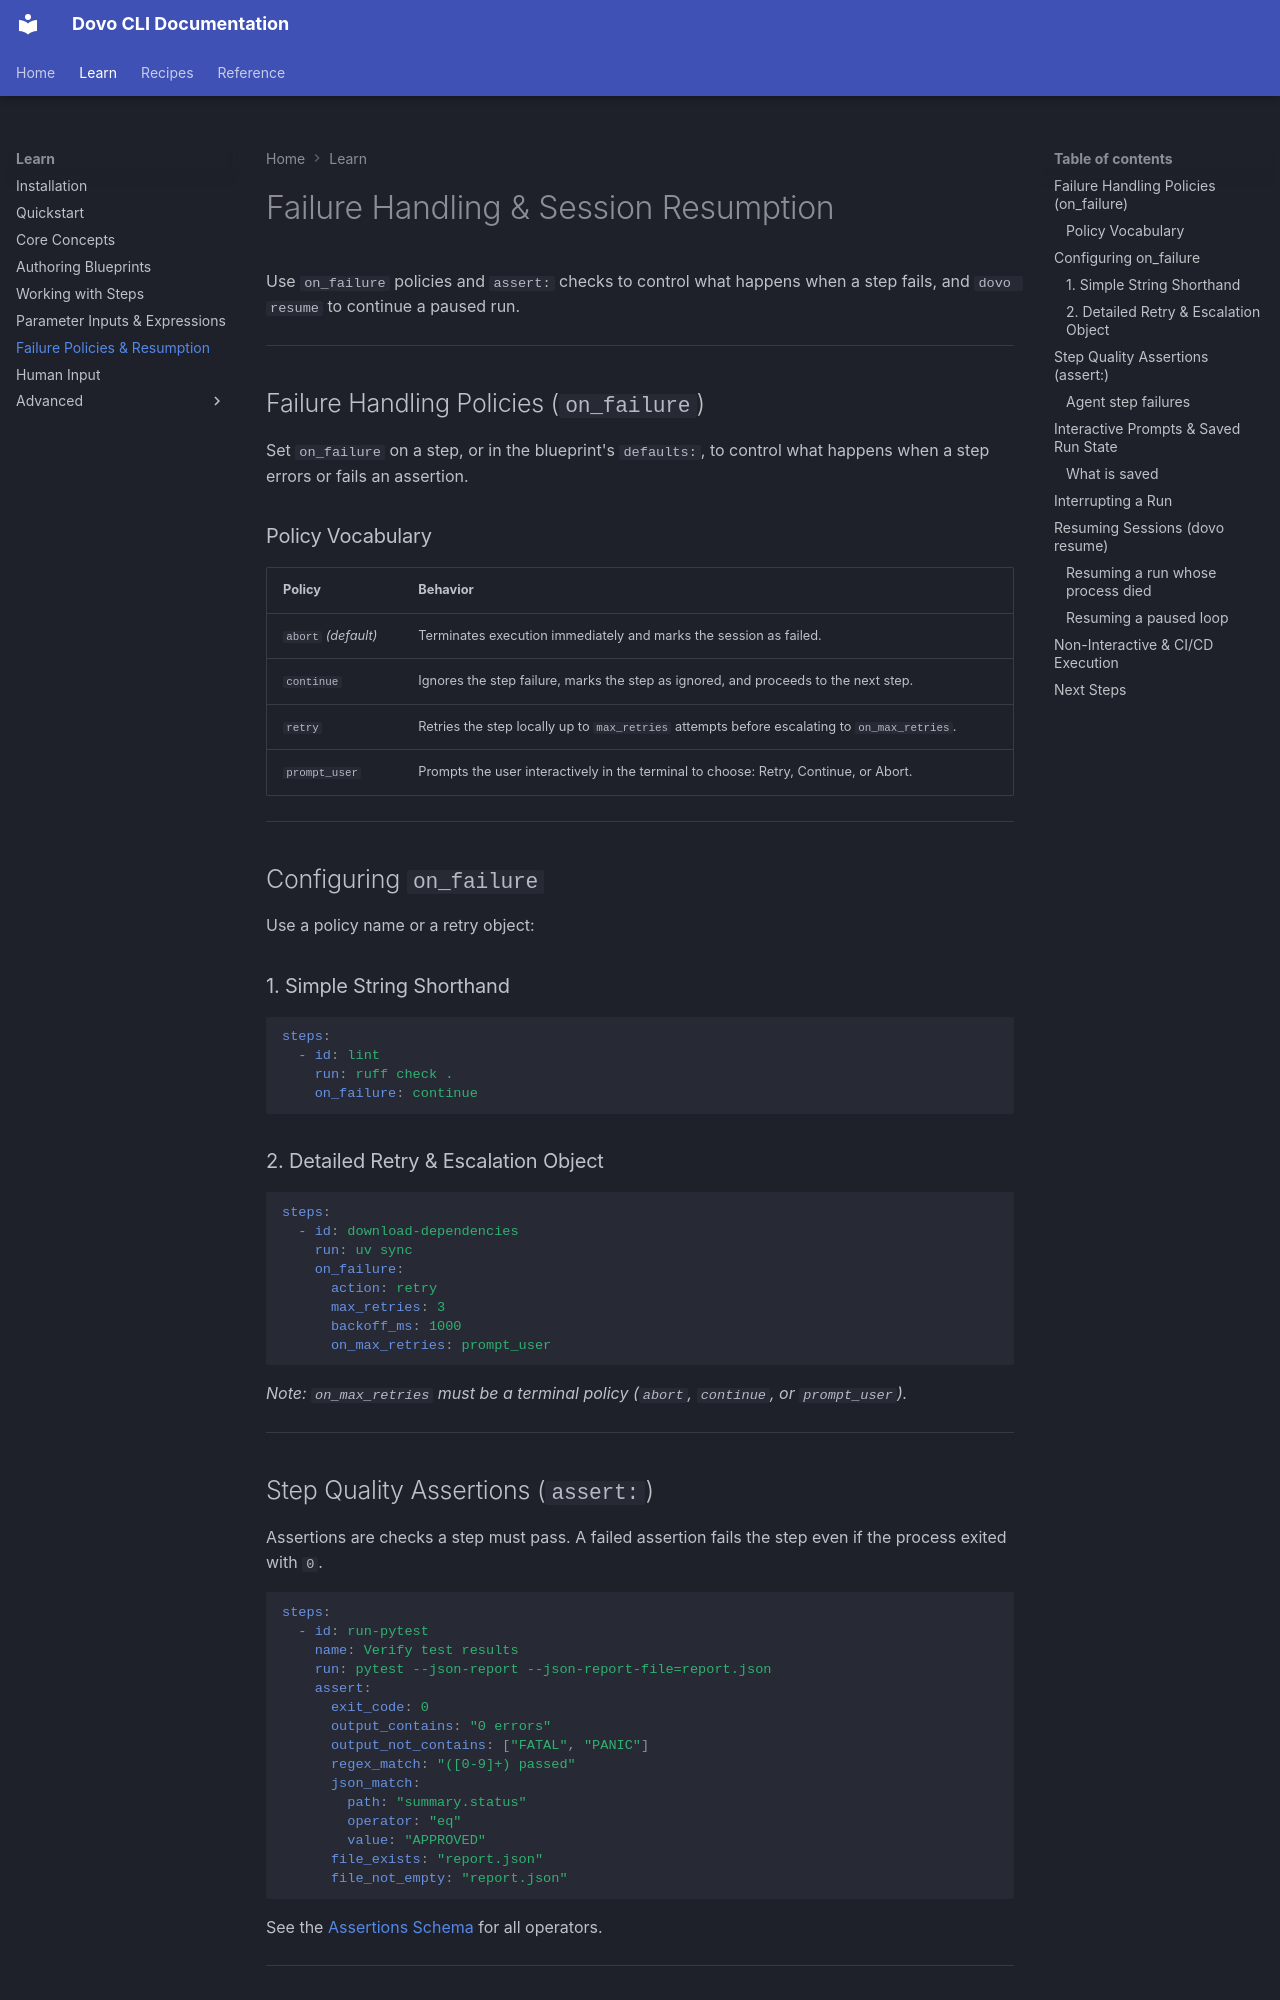

repository: devexhq/dovo · page: guides/failure-handling-and-resume/index.html · generator: mkdocs

# Failure Handling & Session Resumption

Use `on_failure` policies and `assert:` checks to control what happens when a step fails, and `dovo resume` to continue a paused run.

---

## Failure Handling Policies (`on_failure`)

Set `on_failure` on a step, or in the blueprint's `defaults:`, to control what happens when a step errors or fails an assertion.

### Policy Vocabulary

| Policy | Behavior |
|---|---|
| `abort` *(default)* | Terminates execution immediately and marks the session as failed. |
| `continue` | Ignores the step failure, marks the step as ignored, and proceeds to the next step. |
| `retry` | Retries the step locally up to `max_retries` attempts before escalating to `on_max_retries`. |
| `prompt_user` | Prompts the user interactively in the terminal to choose: Retry, Continue, or Abort. |

---

## Configuring `on_failure`

Use a policy name or a retry object:

### 1. Simple String Shorthand

```yaml
steps:
  - id: lint
    run: ruff check .
    on_failure: continue
```

### 2. Detailed Retry & Escalation Object

```yaml
steps:
  - id: download-dependencies
    run: uv sync
    on_failure:
      action: retry
      max_retries: 3
      backoff_ms: 1000
      on_max_retries: prompt_user
```

*Note: `on_max_retries` must be a terminal policy (`abort`, `continue`, or `prompt_user`).*

---

## Step Quality Assertions (`assert:`)

Assertions are checks a step must pass. A failed assertion fails the step even if the process exited with `0`.

```yaml
steps:
  - id: run-pytest
    name: Verify test results
    run: pytest --json-report --json-report-file=report.json
    assert:
      exit_code: 0
      output_contains: "0 errors"
      output_not_contains: ["FATAL", "PANIC"]
      regex_match: "([0-9]+) passed"
      json_match:
        path: "summary.status"
        operator: "eq"
        value: "APPROVED"
      file_exists: "report.json"
      file_not_empty: "report.json"
```

See the [Assertions Schema](../reference/assertions-schema.md) for all operators.

---

### Agent step failures

A failed agent attempt records its error code and an exit code derived from it: `201` for `AGENT_TASK_UNFIXABLE`, `202` for `AGENT_TIMEOUT`, `204` for `AGENT_TASK_BLOCKED` and `203` for any other code. Both are kept across `dovo resume`, together with the JSON summary on stdout, whose `status` is `null` for a failed attempt. See [Agent step outcomes](../reference/step-schema.md#agent-step-outcomes) for the full mapping.

- `on_failure: continue` records the step as `ignored` and keeps the failed attempt's exit code, so an `AGENT_TASK_UNFIXABLE` attempt still records `201`. `exit_code` is the process's own code: a step failed by an `assert:` check or a missing required artifact keeps `0` when its process exited cleanly, and only `status` shows that failure. The step keeps its error code, so branch on `steps.<id>.error_code`.
- Retries follow the authored `on_failure` policy only. A `no_op` completes the step and is never retried.
- A failed `assert:` fails the step but leaves the JSON status of a completed attempt unchanged.

---
